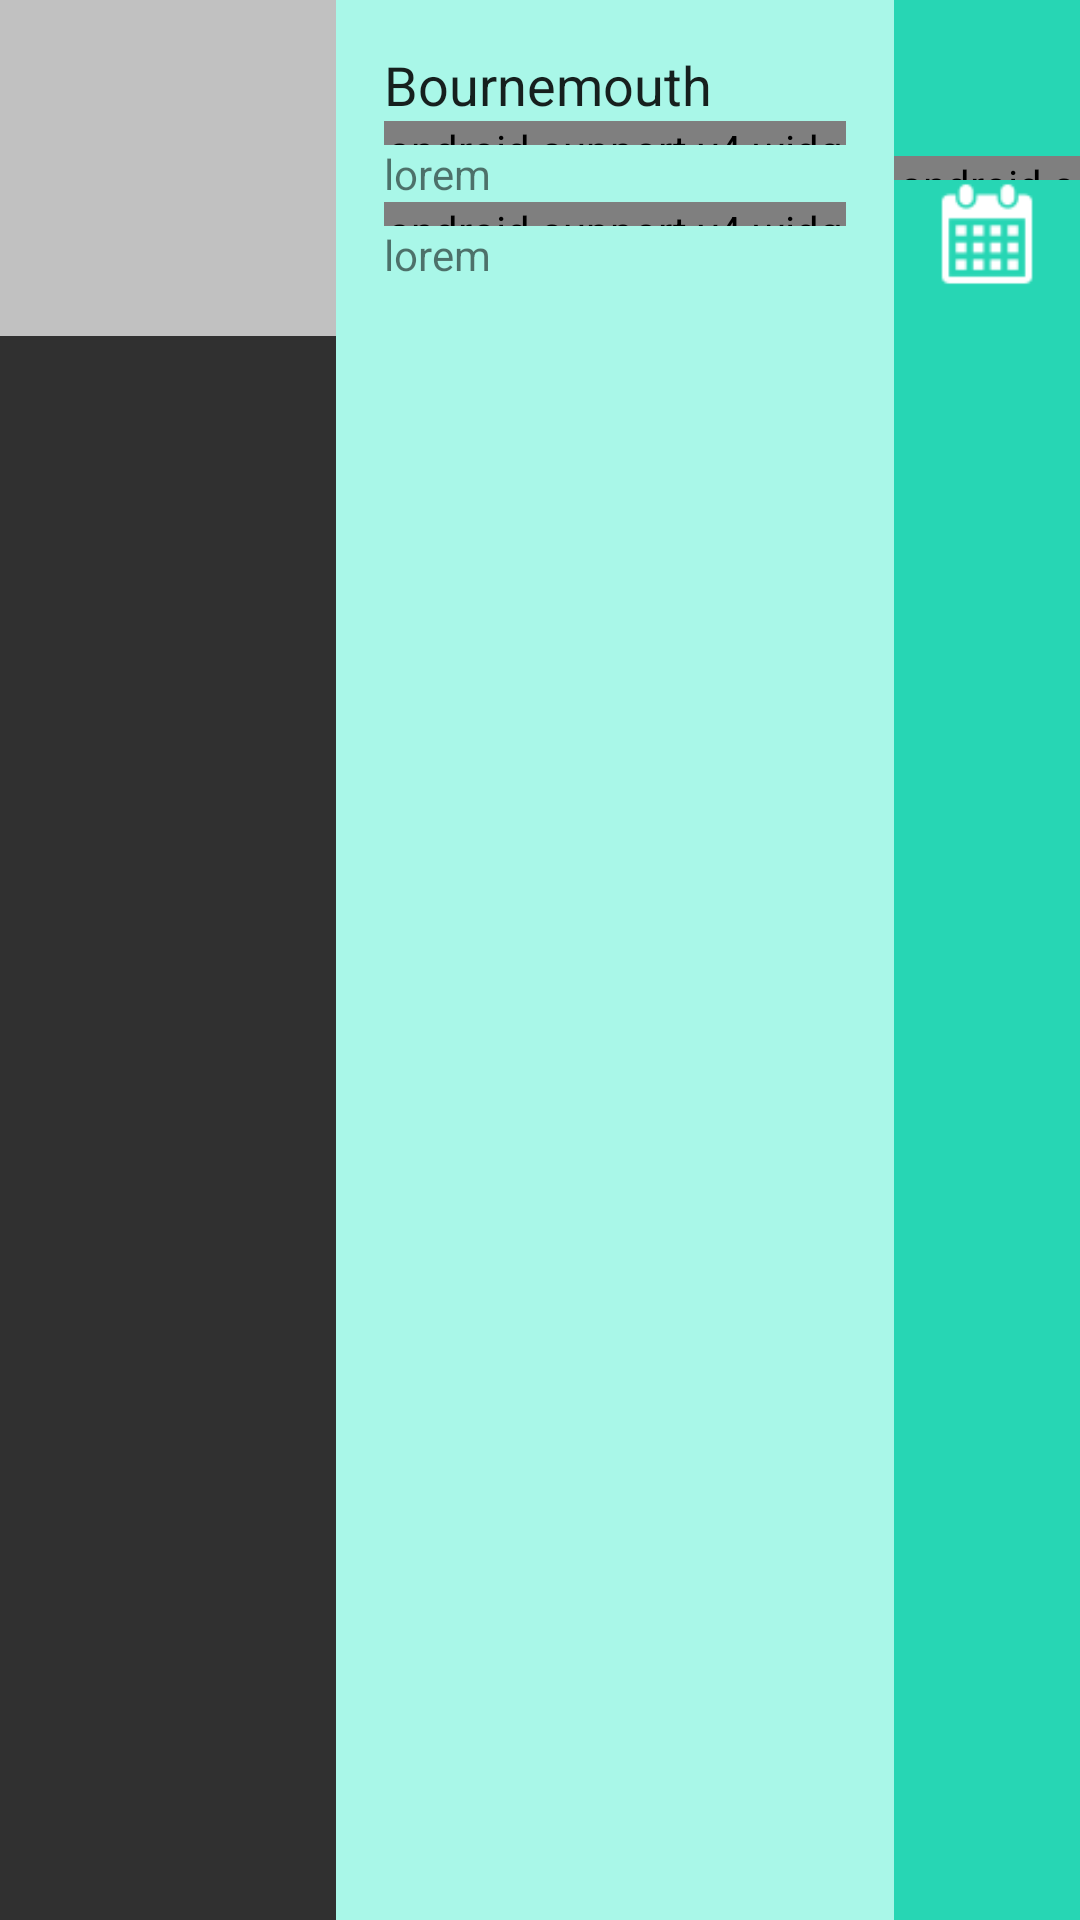

Here is an Android app screen rendered from its layout file. Give the layout XML and the strings, colors and styles it references.
<!-- AndroidManifest.xml: application theme AppTheme -->
<!-- res/layout/team_listview_item.xml -->
<?xml version="1.0" encoding="utf-8"?>
<LinearLayout xmlns:android="http://schemas.android.com/apk/res/android"
    android:orientation="horizontal"
    android:layout_width="match_parent"
    android:layout_height="wrap_content"
    android:layout_marginBottom="@dimen/spacing_1">
    <ImageView
        android:id="@+id/iv_logo"
        android:layout_width="@dimen/iv_team_logo"
        android:layout_height="@dimen/iv_team_logo"
        android:background="@color/textColorSecondaryLight"/>
    <LinearLayout
        android:id="@+id/layout_vertial_container"
        android:orientation="vertical"
        android:layout_width="0dp"
        android:layout_height="match_parent"
        android:layout_weight="3"
        android:padding="@dimen/padding_2"
        android:background="@color/bg_team">
        <TextView
            android:id="@+id/tv_primary_text"
            android:layout_width="match_parent"
            android:layout_height="wrap_content"
            android:textColor="@color/textColorPrimaryDark"
            android:textSize="@dimen/font_large"
            android:singleLine="true"
            android:text="Bournemouth"/>
        <android.support.v4.widget.Space
            android:layout_width="match_parent"
            android:layout_height="@dimen/spacing_1"/>
        <TextView
            android:id="@+id/tv_secondary_text_1"
            android:layout_width="match_parent"
            android:layout_height="wrap_content"
            android:textColor="@color/textColorSecondaryDark"
            android:textSize="@dimen/font_medium"
            android:text="lorem"/>
        <android.support.v4.widget.Space
            android:layout_width="match_parent"
            android:layout_height="@dimen/spacing_1"/>
        <TextView
            android:id="@+id/tv_secondary_text_2"
            android:layout_width="match_parent"
            android:layout_height="wrap_content"
            android:textColor="@color/textColorSecondaryDark"
            android:textSize="@dimen/font_medium"
            android:text="lorem"/>
    </LinearLayout>

    <LinearLayout
        android:id="@+id/layout_action"
        android:orientation="vertical"
        android:layout_width="0dp"
        android:layout_height="match_parent"
        android:layout_weight="1"
        android:background="@color/bg_team_action"
        android:paddingTop="@dimen/padding_2"
        android:gravity="center_horizontal">
        <ImageButton
            android:id="@+id/ib_players"
            android:layout_width="@dimen/btn_size_1"
            android:layout_height="@dimen/btn_size_1"
            android:scaleType="fitXY"
            android:backgroundTint="@color/textColorPrimaryLight"
            android:background="@drawable/football_player"/>
        <android.support.v4.widget.Space
            android:layout_width="match_parent"
            android:layout_height="@dimen/spacing_1"/>
        <ImageButton
            android:id="@+id/ib_fixture"
            android:layout_width="@dimen/btn_size_1"
            android:layout_height="@dimen/btn_size_1"
            android:scaleType="fitXY"
            android:backgroundTint="@color/textColorPrimaryLight"
            android:background="@drawable/icon_fixture"/>
    </LinearLayout>
</LinearLayout>
<!-- resources referenced by this layout -->
<resources>
  <color name="bg_team">#A9F7E8</color>
  <color name="bg_team_action">#27D6B4</color>
  <color name="textColorPrimaryDark">#DE000000</color>
  <color name="textColorPrimaryLight">@android:color/white</color>
  <color name="textColorSecondaryDark">#8A000000</color>
  <color name="textColorSecondaryLight">#b3ffffff</color>
  <dimen name="btn_size_1">36dp</dimen>
  <dimen name="font_large">18sp</dimen>
  <dimen name="font_medium">14sp</dimen>
  <dimen name="iv_team_logo">112dp</dimen>
  <dimen name="padding_2">16dp</dimen>
  <dimen name="spacing_1">8dp</dimen>
  <!-- drawable icon_fixture: png bitmap (drawable, 1735 bytes) -->
  <style name="AppTheme" parent="Theme.AppCompat.NoActionBar">
          
          <item name="colorPrimary">@color/colorPrimary</item>
          <item name="colorPrimaryDark">@color/colorPrimaryDark</item>
          <item name="colorAccent">@color/colorAccent</item>
          <item name="android:textColorPrimary">@color/textColorPrimaryLight</item>
          <item name="android:textColorSecondary">@color/textColorSecondaryLight</item>
      </style>
  <color name="colorPrimary">#009688</color>
  <color name="colorPrimaryDark">#00796B</color>
  <color name="colorAccent">#80D8FF</color>
</resources>
